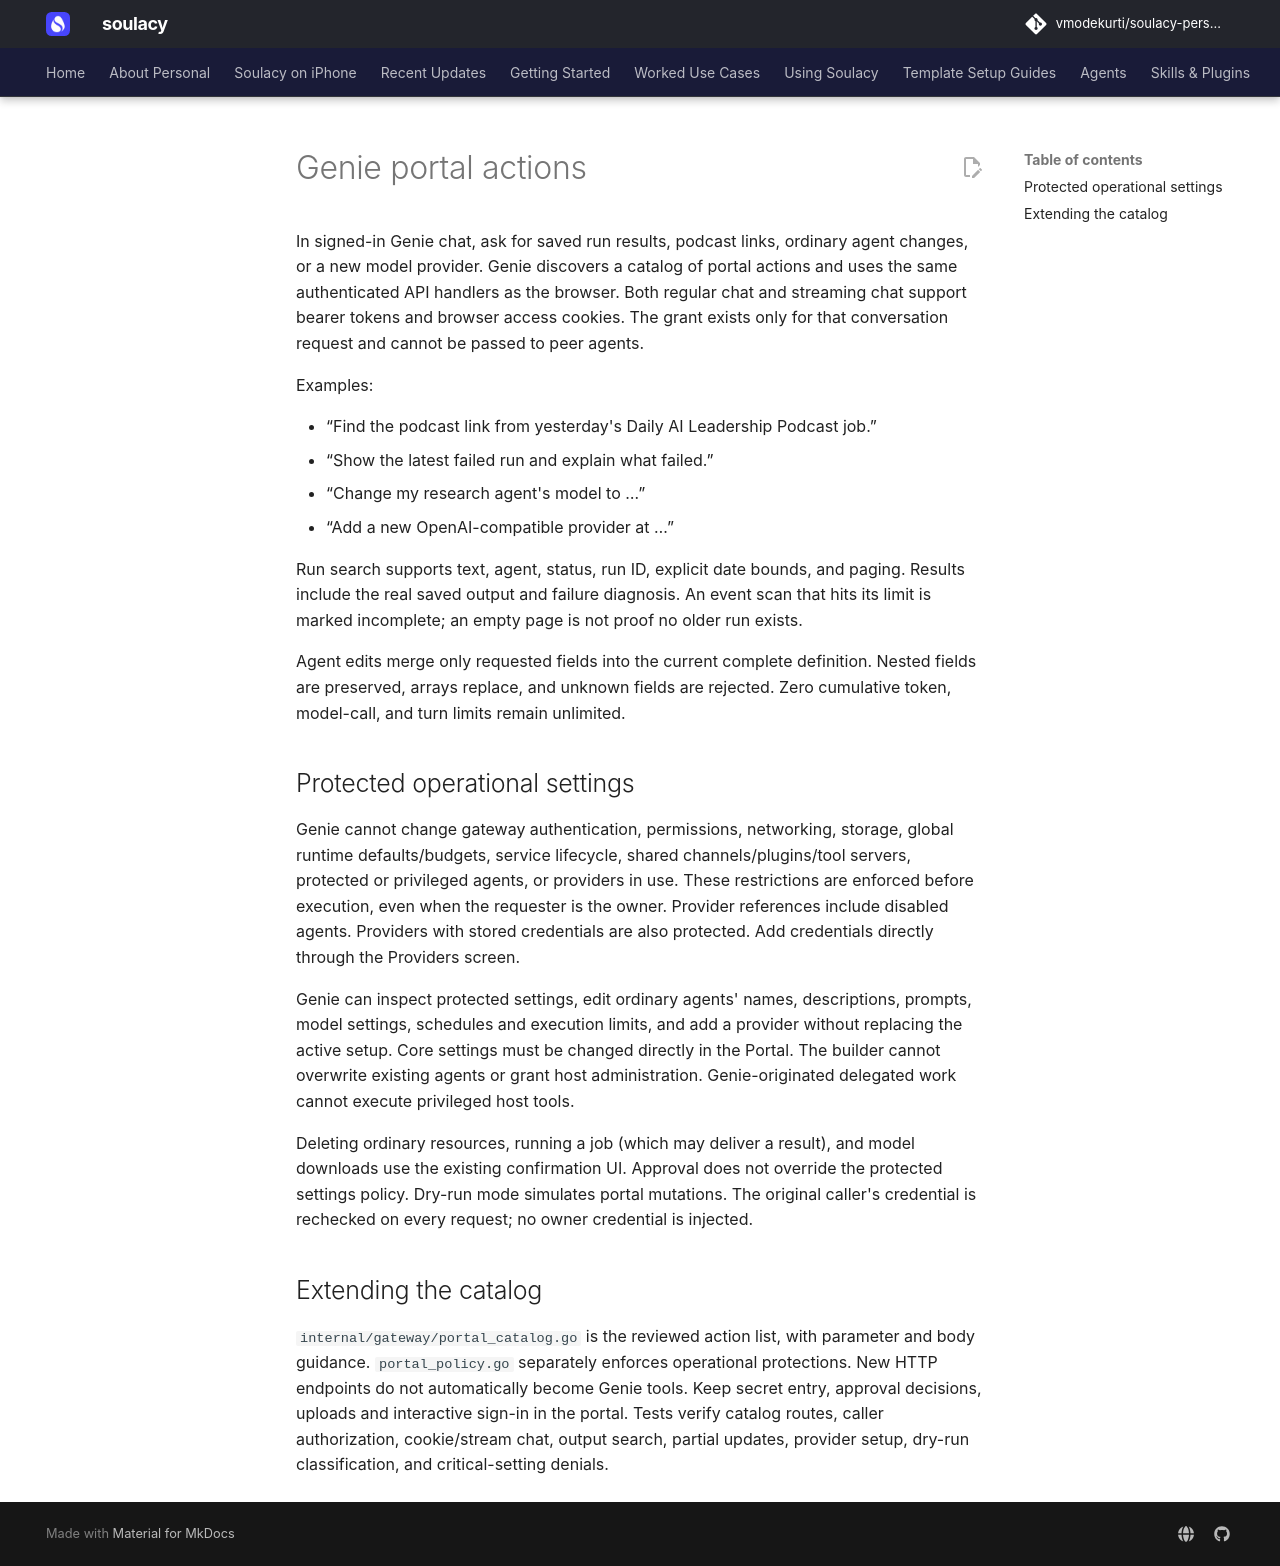

repository: vmodekurti/soulacy-personal · page: GENIE_PORTAL_ACTIONS/index.html · generator: mkdocs

# Genie portal actions

In signed-in Genie chat, ask for saved run results, podcast links, ordinary agent
changes, or a new model provider. Genie discovers a catalog of portal actions and
uses the same authenticated API handlers as the browser. Both regular chat and
streaming chat support bearer tokens and browser access cookies. The grant exists
only for that conversation request and cannot be passed to peer agents.

Examples:

- “Find the podcast link from yesterday's Daily AI Leadership Podcast job.”
- “Show the latest failed run and explain what failed.”
- “Change my research agent's model to …”
- “Add a new OpenAI-compatible provider at …”

Run search supports text, agent, status, run ID, explicit date bounds, and paging.
Results include the real saved output and failure diagnosis. An event scan that
hits its limit is marked incomplete; an empty page is not proof no older run exists.

Agent edits merge only requested fields into the current complete definition.
Nested fields are preserved, arrays replace, and unknown fields are rejected.
Zero cumulative token, model-call, and turn limits remain unlimited.

## Protected operational settings

Genie cannot change gateway authentication, permissions, networking, storage,
global runtime defaults/budgets, service lifecycle, shared channels/plugins/tool
servers, protected or privileged agents, or providers in use. These restrictions
are enforced before execution, even when the requester is the owner. Provider
references include disabled agents. Providers with stored credentials are also
protected. Add credentials directly through the Providers screen.

Genie can inspect protected settings, edit ordinary agents' names, descriptions,
prompts, model settings, schedules and execution limits, and add a provider
without replacing the active setup. Core settings must be changed directly in the
Portal. The builder cannot overwrite existing agents or grant host administration.
Genie-originated delegated work cannot execute privileged host tools.

Deleting ordinary resources, running a job (which may deliver a result), and
model downloads use the existing confirmation UI. Approval does not override the
protected settings policy. Dry-run mode simulates portal mutations. The original
caller's credential is rechecked on every request; no owner credential is injected.

## Extending the catalog

`internal/gateway/portal_catalog.go` is the reviewed action list, with parameter
and body guidance. `portal_policy.go` separately enforces operational protections.
New HTTP endpoints do not automatically become Genie tools. Keep secret entry,
approval decisions, uploads and interactive sign-in in the portal. Tests verify
catalog routes, caller authorization, cookie/stream chat, output search, partial
updates, provider setup, dry-run classification, and critical-setting denials.
